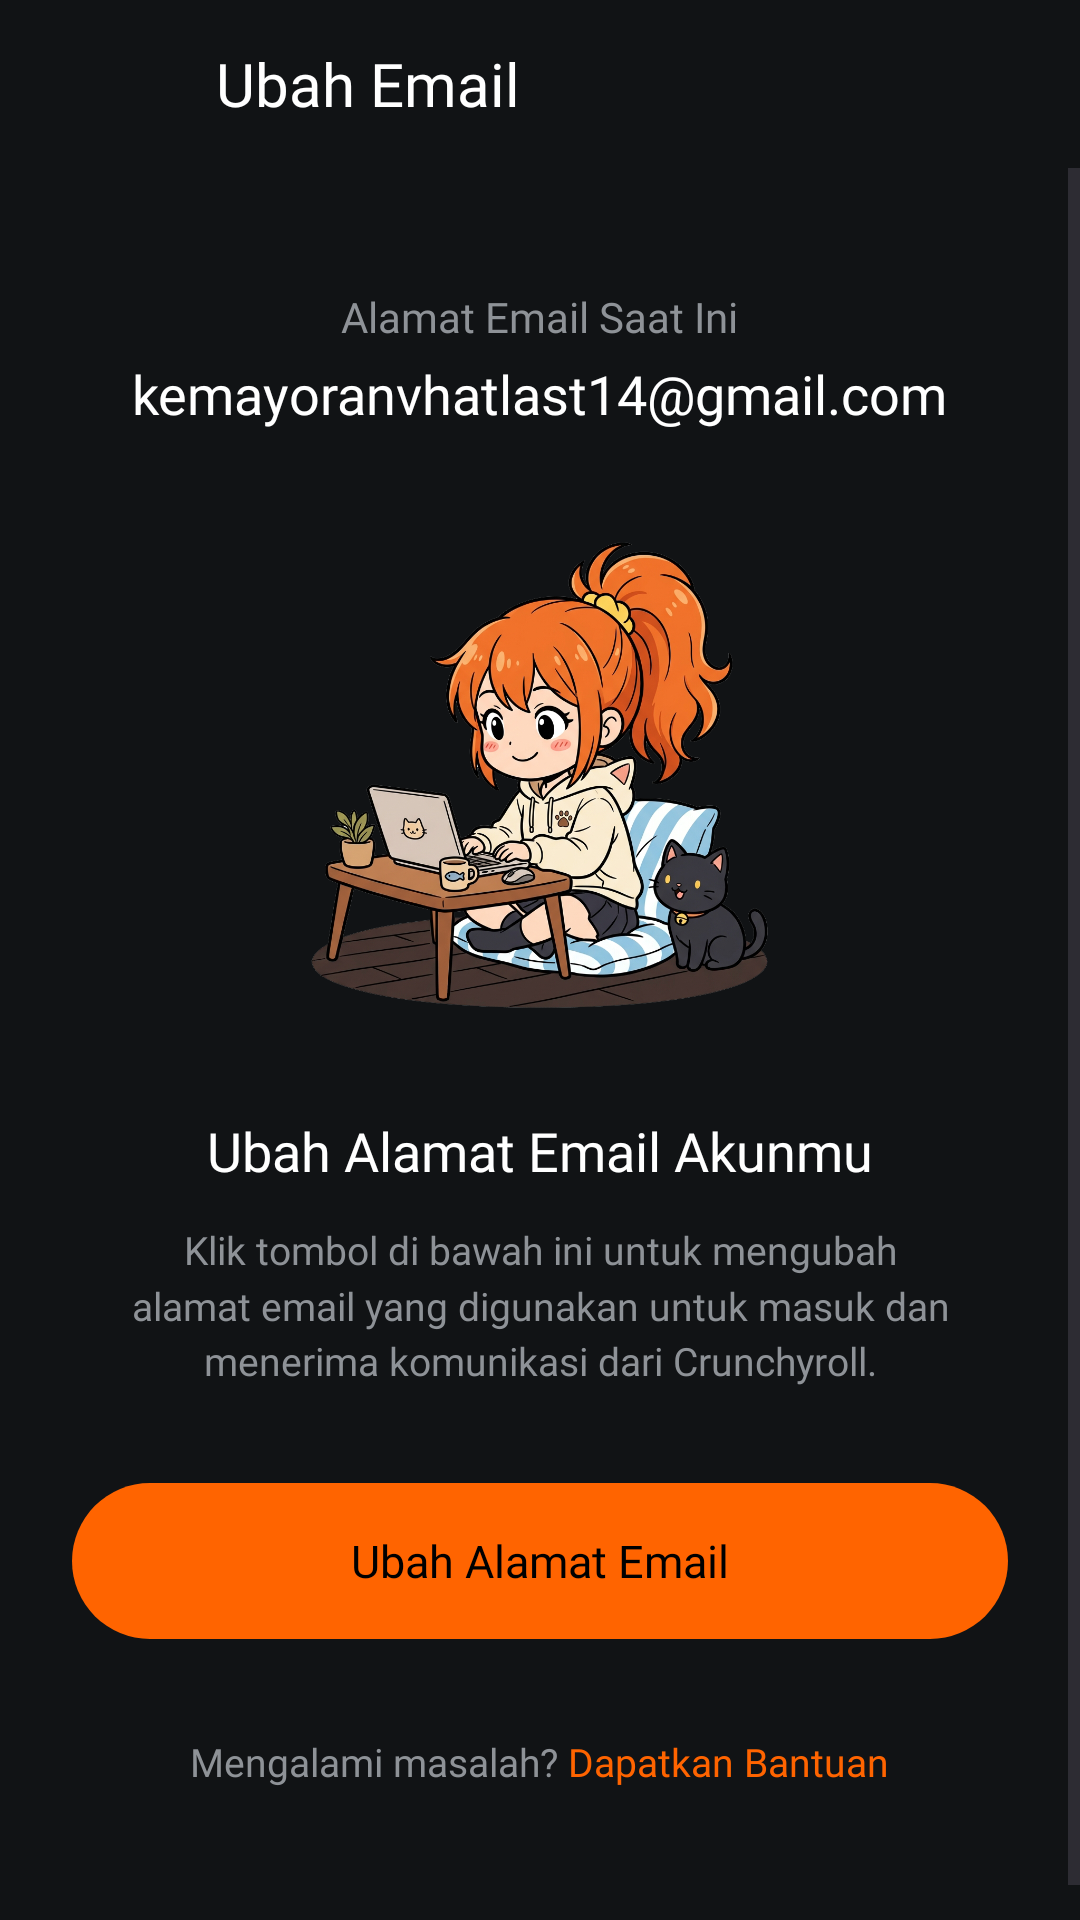

Produce the Android XML layout that renders to this screen, including the resource entries it uses.
<!-- AndroidManifest.xml: application theme Theme.Crunchyroll_pemvis_5 -->
<!-- res/layout/fragment_change_email.xml -->
<?xml version="1.0" encoding="utf-8"?>
<RelativeLayout xmlns:android="http://schemas.android.com/apk/res/android"
    xmlns:app="http://schemas.android.com/apk/res-auto"
    android:layout_width="match_parent"
    android:layout_height="match_parent"
    android:background="#111315"
    android:clickable="true"
    android:focusable="true">

    
    <RelativeLayout
        android:id="@+id/toolbar_change_email"
        android:layout_width="match_parent"
        android:layout_height="56dp"
        android:paddingHorizontal="16dp">

        <ImageView
            android:id="@+id/btn_back_change_email"
            android:layout_width="40dp"
            android:layout_height="40dp"
            android:layout_centerVertical="true"
            android:layout_alignParentStart="true"
            android:padding="8dp"
            android:src="@drawable/ic_arrow_back"
            app:tint="@color/white"
            android:background="?attr/selectableItemBackgroundBorderless"
            android:clickable="true"
            android:focusable="true"
            android:contentDescription="Back" />

        <TextView
            android:layout_width="wrap_content"
            android:layout_height="wrap_content"
            android:layout_toEndOf="@id/btn_back_change_email"
            android:layout_centerVertical="true"
            android:layout_marginStart="16dp"
            android:text="Ubah Email"
            android:textColor="@color/white"
            android:textSize="20sp"
            android:fontFamily="@font/poppinsbold" />

    </RelativeLayout>

    
    <ScrollView
        android:layout_width="match_parent"
        android:layout_height="match_parent"
        android:layout_below="@id/toolbar_change_email"
        android:fillViewport="true">

        <LinearLayout
            android:layout_width="match_parent"
            android:layout_height="wrap_content"
            android:orientation="vertical"
            android:gravity="center_horizontal"
            android:padding="24dp">

            
            <TextView
                android:layout_width="wrap_content"
                android:layout_height="wrap_content"
                android:text="Alamat Email Saat Ini"
                android:textColor="#8E9297"
                android:textSize="14sp"
                android:fontFamily="@font/poppinsregular"
                android:layout_marginTop="16dp" />

            <TextView
                android:id="@+id/txt_current_email_display"
                android:layout_width="wrap_content"
                android:layout_height="wrap_content"
                android:text="kemayoranvhatlast14@gmail.com"
                android:textColor="@color/white"
                android:textSize="18sp"
                android:fontFamily="@font/poppinsbold"
                android:layout_marginTop="4dp"
                android:gravity="center" />

            
            <ImageView
                android:id="@+id/img_mascot_laptop"
                android:layout_width="220dp"
                android:layout_height="180dp"
                android:layout_marginTop="24dp"
                android:src="@drawable/hime_laptop"
                android:scaleType="fitCenter" />

            
            <TextView
                android:layout_width="wrap_content"
                android:layout_height="wrap_content"
                android:text="Ubah Alamat Email Akunmu"
                android:textColor="@color/white"
                android:textSize="18sp"
                android:fontFamily="@font/poppinsbold"
                android:layout_marginTop="24dp"
                android:gravity="center" />

            
            <TextView
                android:layout_width="wrap_content"
                android:layout_height="wrap_content"
                android:text="Klik tombol di bawah ini untuk mengubah alamat email yang digunakan untuk masuk dan menerima komunikasi dari Crunchyroll."
                android:textColor="#8E9297"
                android:textSize="13sp"
                android:fontFamily="@font/poppinsregular"
                android:layout_marginTop="12dp"
                android:gravity="center"
                android:lineSpacingMultiplier="1.2"
                android:paddingHorizontal="16dp" />

            
            <TextView
                android:id="@+id/btn_trigger_change_email"
                android:layout_width="match_parent"
                android:layout_height="52dp"
                android:background="@drawable/btn_orange_pill"
                android:gravity="center"
                android:text="Ubah Alamat Email"
                android:textColor="@color/black"
                android:textSize="15sp"
                android:fontFamily="@font/poppinsbold"
                android:layout_marginTop="32dp"
                android:clickable="true"
                android:focusable="true" />

            
            <LinearLayout
                android:id="@+id/btn_email_support"
                android:layout_width="wrap_content"
                android:layout_height="wrap_content"
                android:orientation="horizontal"
                android:layout_marginTop="24dp"
                android:layout_marginBottom="24dp"
                android:padding="8dp"
                android:clickable="true"
                android:focusable="true">

                <TextView
                    android:layout_width="wrap_content"
                    android:layout_height="wrap_content"
                    android:text="Mengalami masalah? "
                    android:textColor="#8E9297"
                    android:textSize="13sp"
                    android:fontFamily="@font/poppinsregular" />

                <TextView
                    android:layout_width="wrap_content"
                    android:layout_height="wrap_content"
                    android:text="Dapatkan Bantuan"
                    android:textColor="#FF6400"
                    android:textSize="13sp"
                    android:fontFamily="@font/poppinsbold" />
            </LinearLayout>

        </LinearLayout>
    </ScrollView>

</RelativeLayout>
<!-- resources referenced by this layout -->
<resources>
  <color name="black">#FF000000</color>
  <color name="white">#FFFFFFFF</color>
  <!-- drawable btn_orange_pill (drawable) -->
  <?xml version="1.0" encoding="utf-8"?>
  <shape xmlns:android="http://schemas.android.com/apk/res/android"
      android:shape="rectangle">
      <solid android:color="#FF6400"/> 
      <corners android:radius="30dp"/>
  </shape>
  <!-- drawable hime_laptop: png bitmap (drawable, 789154 bytes) -->
  <style name="Theme.Crunchyroll_pemvis_5" parent="Base.Theme.Crunchyroll_pemvis_5">
          <item name="android:windowFullscreen">true</item>
      </style>
  <style name="Base.Theme.Crunchyroll_pemvis_5" parent="Theme.Material3.DayNight.NoActionBar">
          
          <item name="colorPrimary">#FF6400</item>
          <item name="colorPrimaryContainer">#FF6400</item>
          <item name="colorOnPrimary">#FFFFFF</item>
          <item name="colorSecondary">#FAB818</item>
          <item name="colorOnSecondary">#000000</item>
          <item name="colorSurface">#111315</item>
          <item name="colorOnSurface">#FFFFFF</item>
      </style>
</resources>
